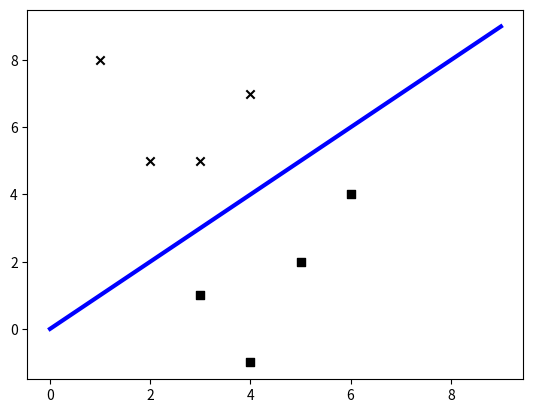

Write Python code to recreate this figure.
import numpy as np
import matplotlib.pyplot as plt

X = np.array([[3,1],[2,5],[1,8],[6,4],[5,2],[3,5],[4,7],[4,-1]])
Y = [0,1,1,0,0,1,1,0]

class_0 = np.array([X[i] for i in range(len(X)) if Y[i] == 0])
class_1 = np.array([X[i] for i in range(len(X)) if Y[i] == 1])

plt.figure()
# class_0[:,0]means the first element in (x,y),
#ex: class_0[:,0] is [3 6 5 4]
#    class_0[:,1] is [1 4 2 -1]
plt.scatter(class_0[:,0],class_0[:,1],color='black',marker='s')
plt.scatter(class_1[:,0],class_1[:,1],color='black',marker='x')

line_x = range(10)
line_y = line_x

plt.plot(line_x,line_y,color='blue',linewidth=3)

plt.show()

